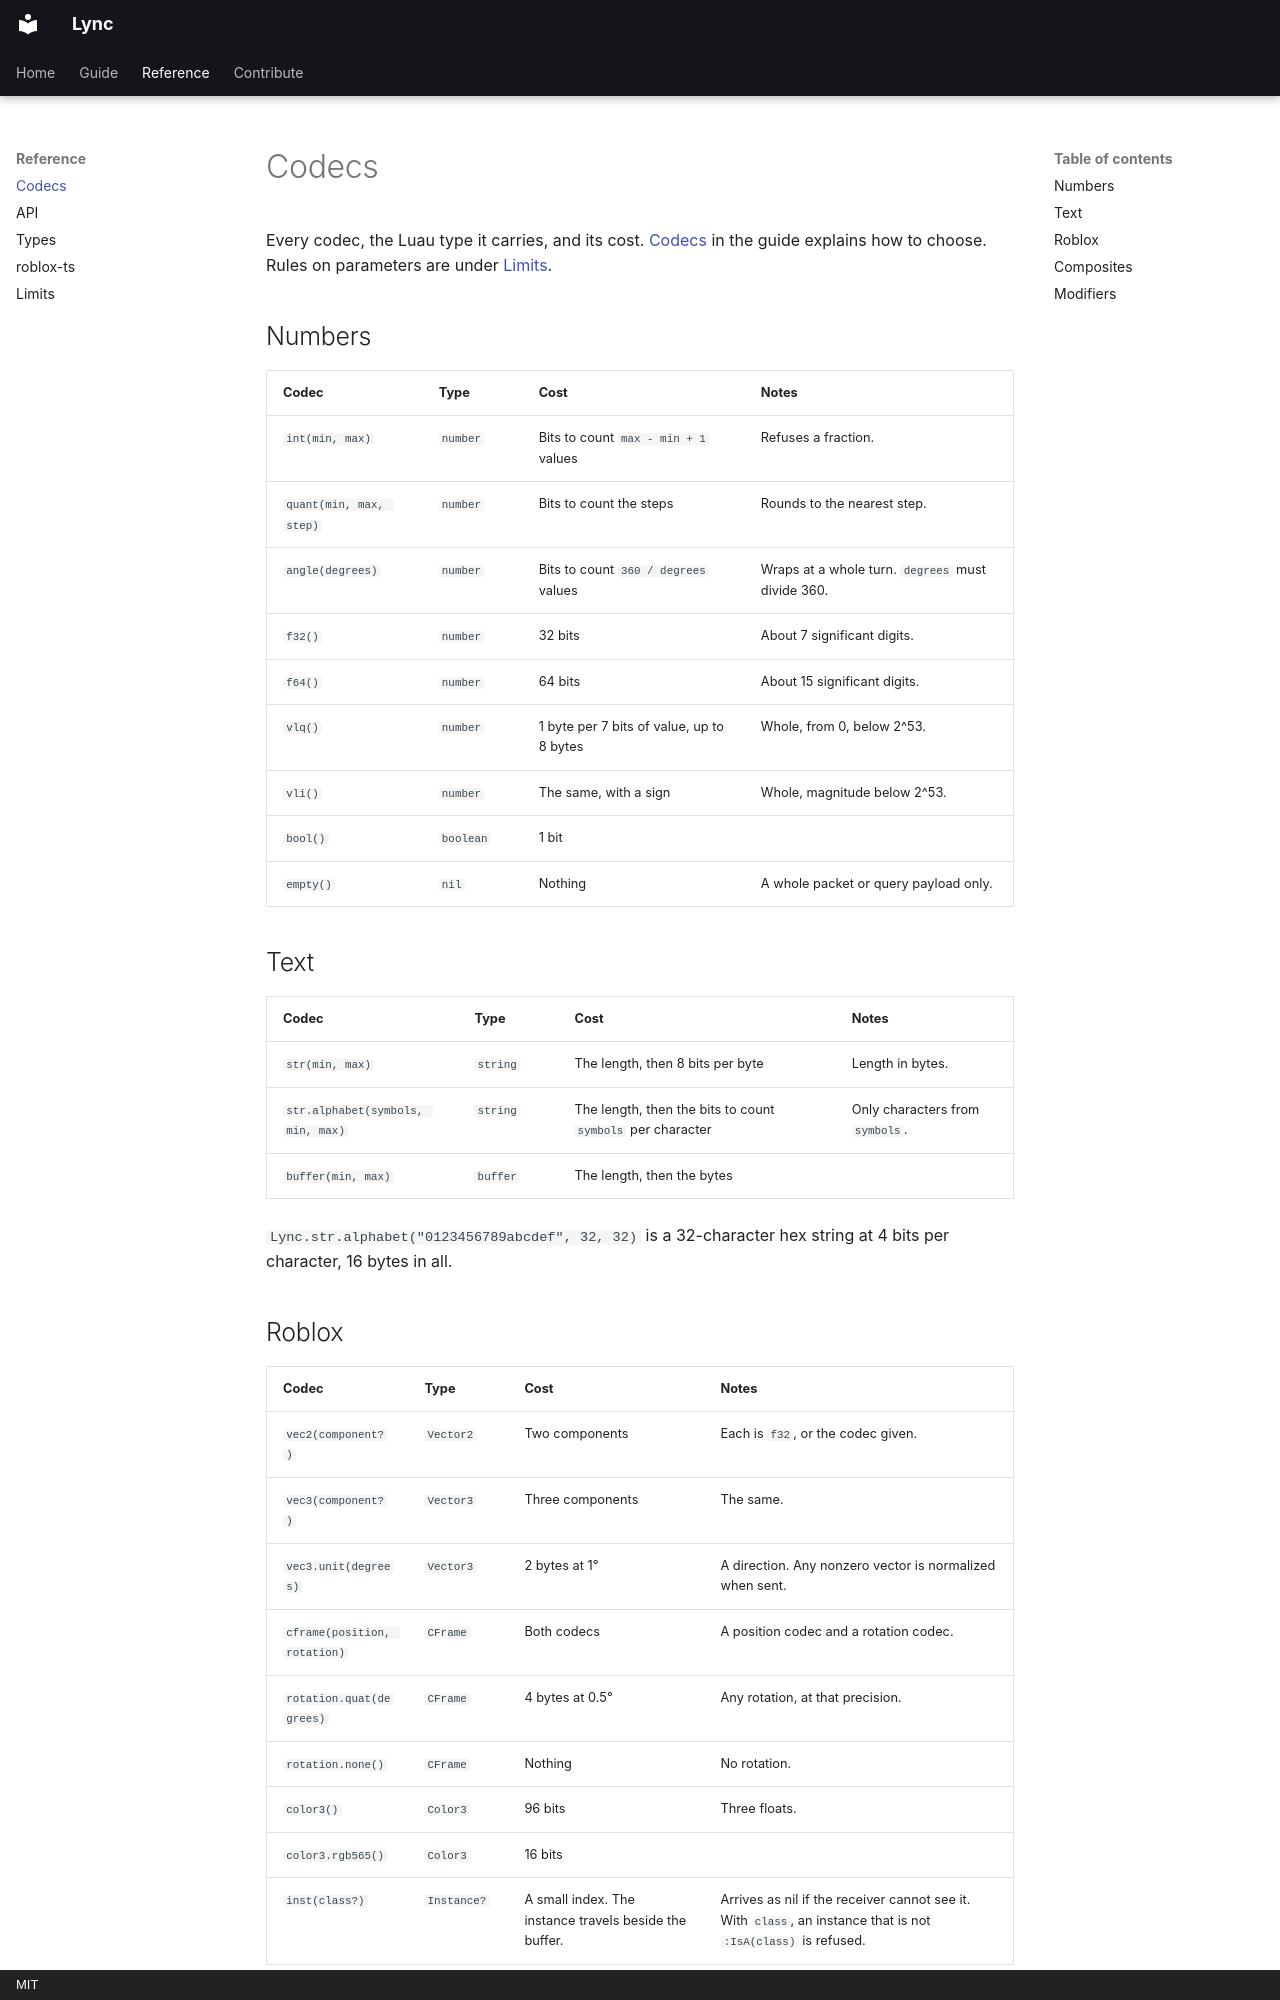

repository: Axp3cter/Lync · page: reference/codecs/index.html · generator: mkdocs · copyright: MIT

# Codecs

Every codec, the Luau type it carries, and its cost. [Codecs](../guide/codecs.md) in the guide
explains how to choose. Rules on parameters are under [Limits](limits.md#codecs).

## Numbers

| Codec | Type | Cost | Notes |
| --- | --- | --- | --- |
| `int(min, max)` | `number` | Bits to count `max - min + 1` values | Refuses a fraction. |
| `quant(min, max, step)` | `number` | Bits to count the steps | Rounds to the nearest step. |
| `angle(degrees)` | `number` | Bits to count `360 / degrees` values | Wraps at a whole turn. `degrees` must divide 360. |
| `f32()` | `number` | 32 bits | About 7 significant digits. |
| `f64()` | `number` | 64 bits | About 15 significant digits. |
| `vlq()` | `number` | 1 byte per 7 bits of value, up to 8 bytes | Whole, from 0, below 2^53. |
| `vli()` | `number` | The same, with a sign | Whole, magnitude below 2^53. |
| `bool()` | `boolean` | 1 bit | |
| `empty()` | `nil` | Nothing | A whole packet or query payload only. |

## Text

| Codec | Type | Cost | Notes |
| --- | --- | --- | --- |
| `str(min, max)` | `string` | The length, then 8 bits per byte | Length in bytes. |
| `str.alphabet(symbols, min, max)` | `string` | The length, then the bits to count `symbols` per character | Only characters from `symbols`. |
| `buffer(min, max)` | `buffer` | The length, then the bytes | |

`Lync.str.alphabet("0123456789abcdef", 32, 32)` is a 32-character hex string at 4 bits per
character, 16 bytes in all.
